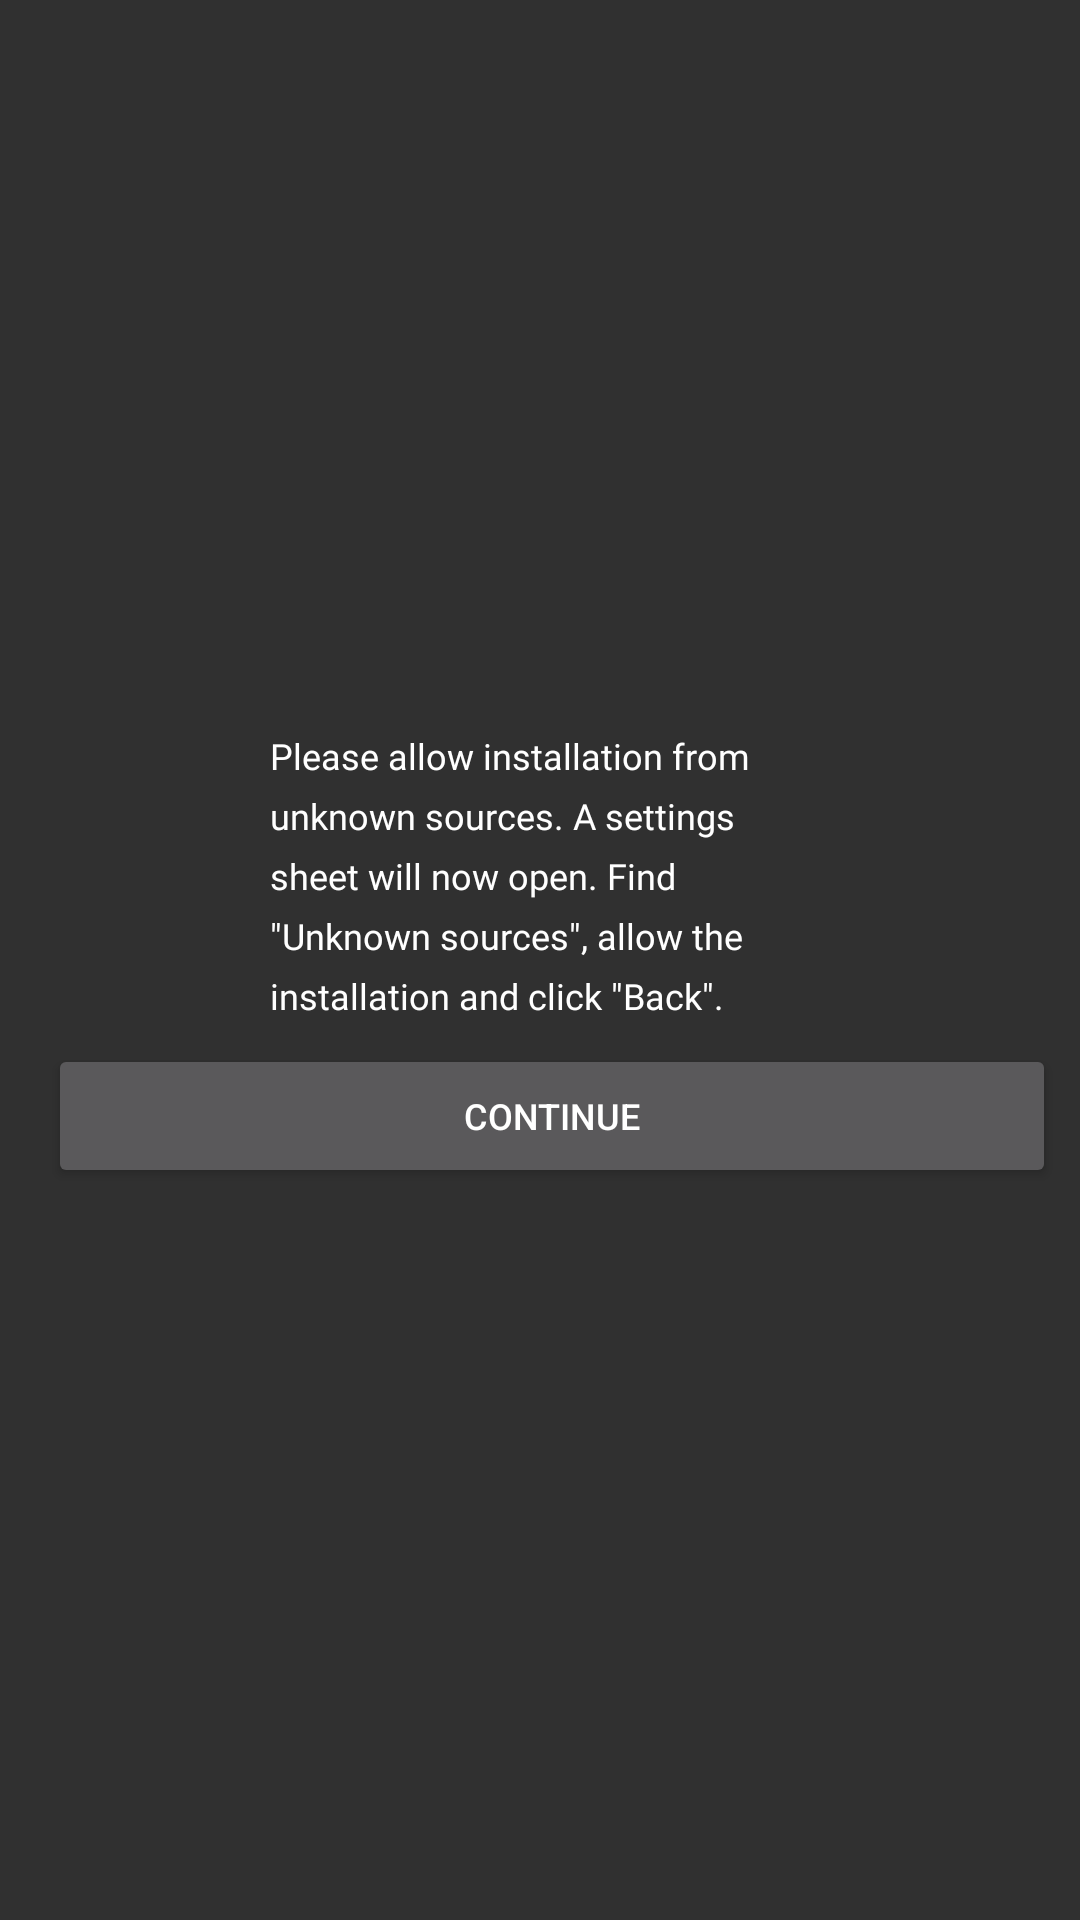

Layout XML and referenced resources for this Android screen:
<!-- AndroidManifest.xml: application theme AppTheme -->
<!-- res/layout/dialog_unknown_sources.xml -->
<?xml version="1.0" encoding="utf-8"?>
<layout xmlns:android="http://schemas.android.com/apk/res/android"
    xmlns:tools="http://schemas.android.com/tools">

    <LinearLayout
        android:layout_width="match_parent"
        android:layout_height="match_parent"
        android:gravity="center"
        android:orientation="vertical"
        android:paddingLeft="@dimen/activity_horizontal_margin"
        android:paddingTop="@dimen/activity_vertical_margin"
        android:paddingRight="@dimen/activity_horizontal_margin"
        android:paddingBottom="@dimen/activity_vertical_margin"
        tools:context="com.hmdm.launcher.ui.MainActivity">

        <TextView
            style="@style/ts_body_12_20"
            android:layout_width="@dimen/dialog_enter_device_id_width"
            android:layout_height="wrap_content"
            android:layout_marginBottom="@dimen/activity_horizontal_margin"
            android:text="@string/dialog_unknown_sources_title"
            android:textColor="@color/white" />

        <LinearLayout
            android:layout_width="match_parent"
            android:layout_height="wrap_content"
            android:gravity="center"
            android:orientation="horizontal">

            <Button
                android:layout_width="0dp"
                android:layout_height="wrap_content"
                android:layout_marginLeft="8dp"
                android:layout_weight="1"
                android:onClick="continueUnknownSources"
                android:text="@string/dialog_unknown_sources_continue"
                android:textSize="@dimen/button_text_size" />

        </LinearLayout>

    </LinearLayout>

</layout>
<!-- resources referenced by this layout -->
<resources>
  <color name="white">#ffffff</color>
  <dimen name="activity_horizontal_margin">8dp</dimen>
  <dimen name="activity_vertical_margin">8dp</dimen>
  <dimen name="button_text_size">12dp</dimen>
  <dimen name="dialog_enter_device_id_width">180dp</dimen>
  <string name="dialog_unknown_sources_continue">Continue</string>
  <string name="dialog_unknown_sources_title">Please allow installation from unknown sources. A settings sheet will now open. Find \"Unknown sources\", allow the installation and click \"Back\".</string>
  <style name="ts_body_12_20">
          <item name="android:fontFamily">@font/ipin_font_500</item>
          <item name="android:textColor">@color/n_900</item>
          <item name="android:textSize">12dp</item>
          <item name="android:textStyle">normal</item>
          <item name="android:lineHeight">20dp</item>
      </style>
  <style name="AppTheme" parent="Theme.AppCompat.NoActionBar">
          
          <item name="colorPrimary">@color/colorPrimary</item>
          <item name="colorPrimaryDark">@color/colorPrimaryDark</item>
          <item name="colorAccent">@color/colorAccent</item>
      </style>
  <color name="n_900">#FF292B33</color>
  <color name="colorPrimary">#607D8B</color>
  <color name="colorPrimaryDark">#000000</color>
  <color name="colorAccent">#87d3e1</color>
</resources>
